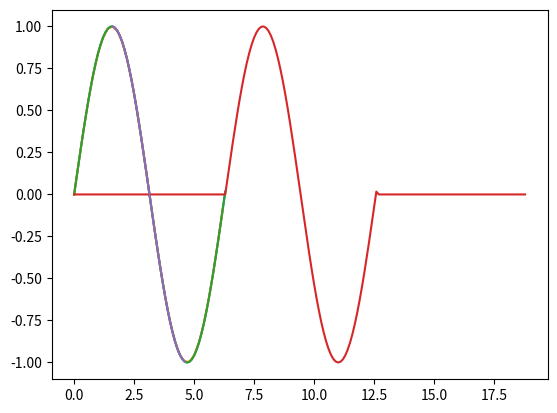

Source code (Python):
import numpy as np
import numpy.typing as npt
from warnings import warn
from decimal import Decimal
from typing import Optional


def __check_domain_amplitude_pair(
    domain_array: npt.NDArray[np.float64],
    amplitude_array: npt.NDArray[np.complex64],
):
    """An auxiliary function that makes sure that a given domain and amplitude pair are
    adequately typed, formatted and matched.

    Parameters
    ----------
    domain_array: numpy array of floats
        An array containing the temporal dimension, which measures the rate of physical
        change, be it by using domain, frequency or any other suitable quantity.
    amplitude_array: numpy array of complex
        An array with the amplitude of the signal recorded along the domain array.

    Returns
    -------
    A numpy array of floats
        An array containing the new temporal dimension, which measures the rate of
        physical change, be it by using domain, frequency or any other suitable
        quantity.
    A numpy array of complexes
        An array with the amplitude of the signal recorded along the domain array, with
        the values corresponding to the values of the domain array.
    """
    domain_array = np.asarray(domain_array)
    amplitude_array = np.asarray(amplitude_array)
    if domain_array.shape[0] != amplitude_array.shape[0]:
        raise ValueError(
            "Both the domain array and the amplitude array should be of the same"
            " length along their first axis."
        )
    if np.all(np.diff(domain_array) <= 0):
        raise ValueError(
            "Domain array values should be strictly increasing and non-repeating."
        )
    return domain_array, amplitude_array


def change_resolution(
    domain_array: npt.NDArray[np.float64],
    amplitude_array: npt.NDArray[np.complex64],
    new_resolution: float,
):
    """Change the resolution of an array of signals, assuming the temporal dimension of
    said signal is the first dimension of the array.

    Parameters
    ----------
    domain_array: numpy array of floats
        An array containing the temporal dimension, which measures the rate of physical
        change, be it by using domain, frequency or any other suitable quantity.
    amplitude_array: numpy array of complex
        An array with the amplitude of the signal recorded along the domain array.
    new_resolution: float
        The desired distance between any two adjacent values of the domain array.

    Returns
    -------
    A numpy array of floats
        An array containing the new temporal dimension, which measures the rate of
        physical change, be it by using domain, frequency or any other suitable
        quantity; with the new resolution.
    A numpy array of complexes
        An array with the new amplitude of the signal recorded along the domain array,
        with the values corresponding to the values of the new domain array.

    """

    domain_array, amplitude_array = __check_domain_amplitude_pair(
        domain_array, amplitude_array
    )
    new_resolution = float(new_resolution)
    new_domain_array = np.arange(
        domain_array[0], domain_array[-1] + new_resolution / 2, new_resolution
    )
    # Determine the amount of decimal places the user desires from the amount
    # of decimals in the desired resolution.
    decimal_places = abs(Decimal(str(new_resolution)).as_tuple().exponent)
    np.around(new_domain_array, decimals=decimal_places)
    # Infer the current resolution from the average of differences between
    # elements in the domain array.
    domain_diff = np.diff(domain_array)
    resolution = np.average(domain_diff)
    # Make sure the new max domain value is smaller than the previous max
    # domain value.
    domain_max_value = domain_array[-1]
    if not np.allclose(new_domain_array[-1], domain_max_value):
        if new_domain_array[-1] > domain_max_value:
            new_domain_array = new_domain_array[:-1]
        warn(
            (
                "The resulting max domain will be different to accommodate for the"
                " new resolution."
            ),
            UserWarning,
        )
    else:
        new_domain_array[-1] = domain_max_value

    # Check if new resolution is multiple of old resolution or resolution is
    # not constant
    is_multiple = np.allclose(new_resolution % resolution, 0)
    is_constant = np.allclose(domain_diff, np.ones(domain_diff.shape) * resolution)
    if not is_multiple or not is_constant:
        warn(
            (
                "The resulting signal will be interpolated according to the"
                " desired new resolution."
            ),
            UserWarning,
        )
        # Interpolate the values for each signal according to the new domain
        # vector
        amplitude_shape = list(amplitude_array.shape)
        amplitude_shape[0] = new_domain_array.shape[0]
        amplitude_shape = tuple(amplitude_shape)
        flat_amplitude = amplitude_array.reshape((amplitude_array.shape[0], -1))
        new_amplitude_array = np.empty(
            (new_domain_array.shape[0], flat_amplitude.shape[-1]),
            dtype=amplitude_array.dtype,
        )
        for i in range(flat_amplitude.shape[-1]):
            new_amplitude_array[:, i] = np.interp(
                new_domain_array, domain_array, flat_amplitude[:, i]
            )
        new_amplitude_array = new_amplitude_array.reshape(amplitude_shape)
    else:
        # Keep values corresponding to the new resolution
        step = int(new_resolution / resolution)
        new_amplitude_array = amplitude_array[0::step, ...]

    return new_domain_array, new_amplitude_array


def change_domain_scope(
    domain_array: npt.NDArray[np.float64],
    amplitude_array: npt.NDArray[np.complex64],
    new_min_domain: Optional[float] = None,
    new_max_domain: Optional[float] = None,
):
    """Change the resolution of an array of signals, assuming the temporal dimension of
    said signal is the first dimension of the array.

    Parameters
    ----------
    domain_array: numpy array of floats
        An array containing the temporal dimension, which measures the rate of physical
        change, be it by using domain, frequency or any other suitable quantity.
    amplitude_array: numpy array of complex
        An array with the amplitude of the signal recorded along the domain array.
    new_min_domain: float, default None
        The desired new minimum value for the domain array.
    new_max_domain: float, default None
        The desired new maximum value for the domain array.

    Returns
    -------
    A numpy array of floats
        An array containing the new temporal dimension, which measures the rate of
        physical change, be it by using domain, frequency or any other suitable quantity
        with the new resolution.
    A numpy array of complexes
        An array with the new amplitude of the signal recorded along the domain array,
        with the values corresponding to the values of the new domain array.

    """

    domain_array, amplitude_array = __check_domain_amplitude_pair(
        domain_array, amplitude_array
    )
    # Make sure both new max and min domains exist
    if new_min_domain is None:
        new_min_domain = domain_array[0]
    if new_max_domain is None:
        new_max_domain = domain_array[-1]
    # Get current resolution
    domain_diff = np.diff(domain_array)
    resolution = np.average(domain_diff)

    new_amplitude_array = np.copy(amplitude_array)
    new_domain_array = np.copy(domain_array)
    # Add a tail of 0s if max domain is greater than the current max domain
    if new_max_domain > new_domain_array[-1]:
        domain_extension = np.arange(
            new_domain_array[-1],
            new_max_domain + resolution / 2,
            resolution,
        )[1:]
        # Make sure the last domain is coherent with resolution and not
        # greater than the new max domain desired
        if not np.allclose(domain_extension[-1], new_max_domain):
            if domain_extension[-1] > new_max_domain:
                domain_extension = domain_extension[:-1]
            warn("Max domain will be changed to keep sample rate constant", UserWarning)
        new_domain_array = np.hstack((new_domain_array, domain_extension))
        # Add as many amplitude points as domain points were created
        amplitude_extension_shape = list(new_amplitude_array.shape)
        amplitude_extension_shape[0] = domain_extension.shape[0]
        amplitude_extension = np.zeros(
            tuple(amplitude_extension_shape), dtype=amplitude_array.dtype
        )
        new_amplitude_array = np.hstack((new_amplitude_array, amplitude_extension))
    else:
        max_domain_index = (np.abs(new_domain_array - new_max_domain)).argmin()
        new_domain_array = new_domain_array[0:max_domain_index]
        # Make sure the last domain is coherent with sample rate and not
        # greater than the new max domain desired
        if new_domain_array[-1] != new_max_domain:
            if new_domain_array[-1] > new_max_domain:
                new_domain_array = new_domain_array[:-1]
            warn("Max domain will be changed to keep sample rate constant", UserWarning)
        # Cut the signals to the new max domain
        new_amplitude_array = new_amplitude_array[0:max_domain_index, ...]

    # Add a head of 0s to the signals if the new min domain is smaller than
    # the precious min domain
    if new_min_domain < new_domain_array[0]:
        domain_extension = np.arange(
            new_min_domain,
            new_domain_array[0] + resolution / 2,
            resolution,
        )
        # Make sure the domain extension is compatible with the previous domain
        # vector
        if not np.allclose(domain_extension[-1], new_domain_array[0]):
            domain_extension = domain_extension + (
                new_domain_array[0] - domain_extension[-1]
            )
            warn("Min domain will be changed to keep sample rate constant", UserWarning)
        new_domain_array = np.hstack((domain_extension, new_domain_array))
        if new_domain_array[0] < 0:
            new_domain_array = new_domain_array + abs(new_domain_array[0])
        # Add as many amplitude points as domain points were created
        amplitude_extension_shape = list(new_amplitude_array.shape)
        amplitude_extension_shape[0] = domain_extension.shape[0]
        amplitude_extension = np.zeros(
            tuple(amplitude_extension_shape), dtype=amplitude_array.dtype
        )
        new_amplitude_array = np.hstack((amplitude_extension, new_amplitude_array))
    else:
        min_domain_index = (np.abs(new_domain_array - new_min_domain)).argmin()
        new_domain_array = new_domain_array[min_domain_index:]
        # Make sure the new min domain is the closest to the one specified
        # by the user.
        if np.allclose(new_domain_array[0], new_min_domain):
            warn("Min domain will be changed to keep sample rate constant", UserWarning)
        # Cut the signal from the new min domain
        new_amplitude_array = new_amplitude_array[min_domain_index:, ...]
    return new_domain_array, new_amplitude_array


if __name__ == "__main__":
    from matplotlib import pyplot as plt

    # Create a sinusoidal signal from a domain array
    domain_array = np.arange(0, 2*np.pi + 0.05, 0.1)
    amplitude_array = np.sin(domain_array)
    # Change the resolution to half the original resolution
    new_domain_array, new_amplitude_array = change_resolution(
        domain_array=domain_array, amplitude_array=amplitude_array, new_resolution=0.2
    )
    # You should be able to see the difference in the peaks.
    plt.plot(domain_array, amplitude_array)
    plt.plot(new_domain_array, new_amplitude_array)
    plt.show()

    extended_domain_array, extended_amplitude_array = change_domain_scope(
        domain_array=domain_array,
        amplitude_array=amplitude_array,
        new_min_domain=-2*np.pi,
        new_max_domain=4*np.pi,
    )
    cut_domain_array, cut_amplitude_array = change_domain_scope(
        domain_array=domain_array,
        amplitude_array=amplitude_array,
        new_min_domain=np.pi/2,
        new_max_domain=3*np.pi/2,
    )
    # You should be able to see the difference in the peaks.
    plt.plot(domain_array, amplitude_array)
    plt.plot(extended_domain_array, extended_amplitude_array)
    plt.plot(cut_domain_array, cut_amplitude_array)
    plt.show()
